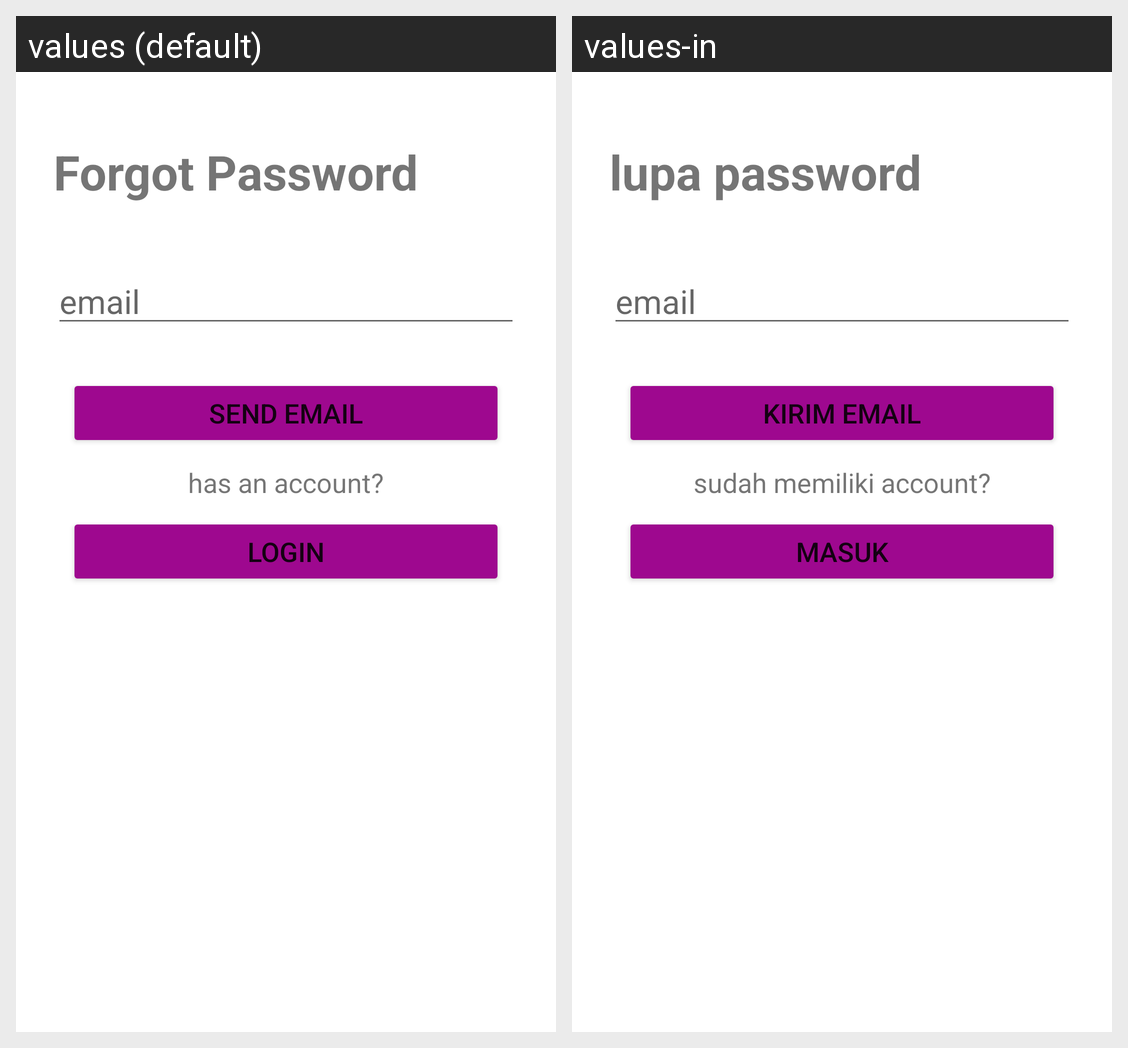

For this localized Android screen grid, give each drawn string resource with its value in every locale shown.
Android screen res/layout/layout_forgot.xml rendered under 2 locales, left to right: values (default), values-in. Device: Nexus 5 (rendered at 1080×1920; each locale shown at half size, 540×960, under a caption strip naming it); theme Theme.Beefood.
Strings drawn on this screen, with the default value and each locale's value (text and hints the layout hard-codes, and strings that could not be matched under every locale, appear in the picture but are not listed):

forgot_password
  values: Forgot Password
  values-in: lupa password

email
  values: email
  values-in: email

send_email
  values: send email
  values-in: kirim email

has_an_account
  values: has an account?
  values-in: sudah memiliki account?

login
  values: login
  values-in: masuk
